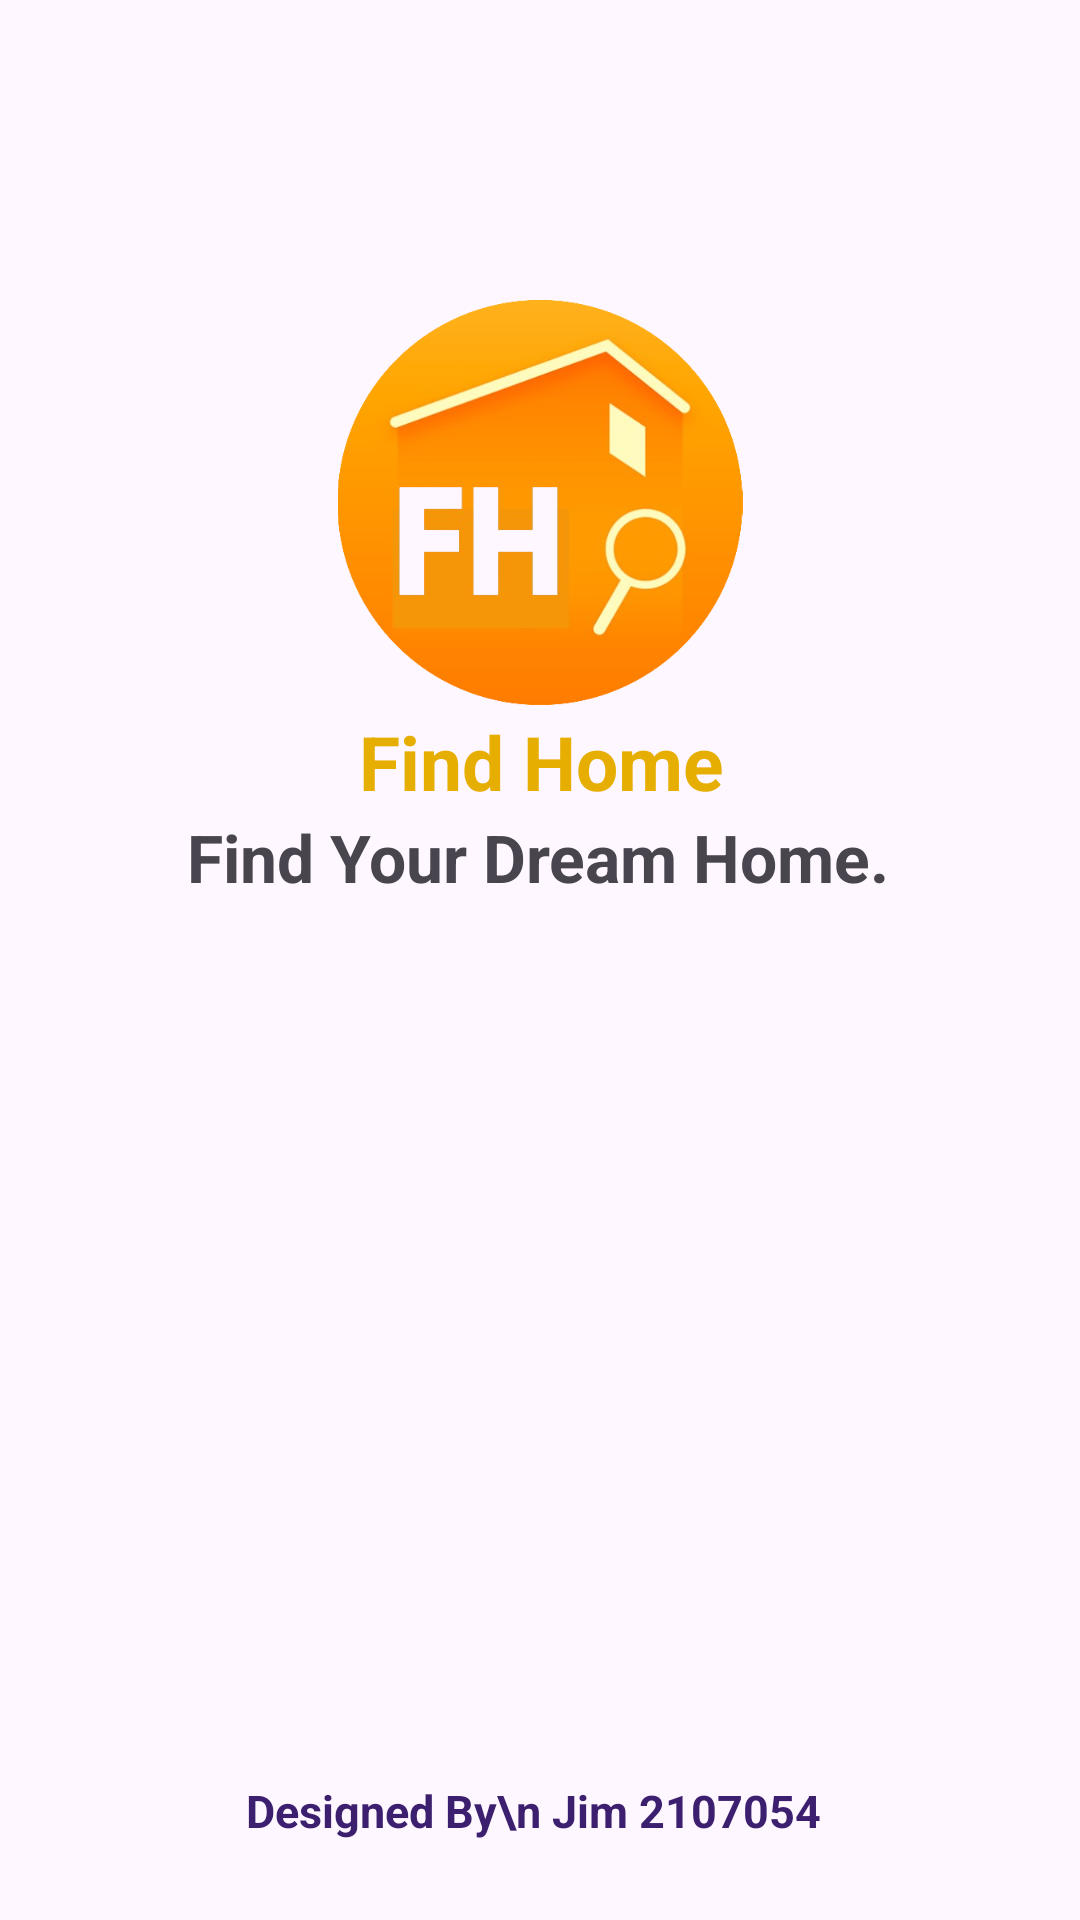

Layout XML and referenced resources for this Android screen:
<!-- AndroidManifest.xml: application theme Theme.FindHome -->
<!-- res/layout/activity_splash_screen.xml -->
<?xml version="1.0" encoding="utf-8"?>
<androidx.constraintlayout.widget.ConstraintLayout
    xmlns:android="http://schemas.android.com/apk/res/android"
    xmlns:app="http://schemas.android.com/apk/res-auto"
    xmlns:tools="http://schemas.android.com/tools"
    android:layout_width="match_parent"
    android:layout_height="match_parent">

    <ImageView
        android:id="@+id/myAppLogo"
        android:layout_width="158dp"
        android:layout_height="135dp"
        android:layout_margin="100dp"
        app:layout_constraintEnd_toEndOf="parent"
        app:layout_constraintStart_toStartOf="parent"
        app:layout_constraintTop_toTopOf="parent"
        app:srcCompat="@drawable/myapplogo" />

    <TextView
        android:id="@+id/appName"
        android:layout_width="220dp"
        android:layout_height="50dp"
        android:layout_marginTop="2dp"
        android:text="        Find Home"
        android:textColor="#E7AE02"
        android:textSize="25sp"
        android:textStyle="bold"
        app:layout_constraintBottom_toBottomOf="parent"
        app:layout_constraintEnd_toEndOf="@+id/myAppLogo"
        app:layout_constraintHorizontal_bias="0.517"
        app:layout_constraintStart_toStartOf="@+id/myAppLogo"
        app:layout_constraintTop_toBottomOf="@+id/myAppLogo"
        app:layout_constraintVertical_bias="0.0" />

    <TextView
        android:id="@+id/frontPageText"
        android:layout_width="wrap_content"
        android:layout_height="wrap_content"
        android:layout_marginTop="36dp"
        android:text="Find Your Dream Home."
        android:textSize="22sp"
        android:textStyle="bold"
        app:layout_constraintEnd_toEndOf="@+id/appName"
        app:layout_constraintHorizontal_bias="0.466"
        app:layout_constraintStart_toStartOf="@+id/appName"
        app:layout_constraintTop_toBottomOf="@+id/myAppLogo" />

    <TextView
        android:id="@+id/textView6"
        android:layout_width="wrap_content"
        android:layout_height="wrap_content"
        android:text="  Designed By\n Jim 2107054"
        android:textColor="#3C206F"
        android:textSize="15sp"
        android:textStyle="bold"
        app:layout_constraintBottom_toBottomOf="parent"
        app:layout_constraintEnd_toEndOf="parent"
        app:layout_constraintHorizontal_bias="0.463"
        app:layout_constraintStart_toStartOf="parent"
        app:layout_constraintTop_toBottomOf="@+id/frontPageText"
        app:layout_constraintVertical_bias="0.918" />

</androidx.constraintlayout.widget.ConstraintLayout>
<!-- resources referenced by this layout -->
<resources>
  <!-- drawable myapplogo: png bitmap (drawable, 105834 bytes) -->
  <style name="Theme.FindHome" parent="Base.Theme.FindHome" />
  <style name="Base.Theme.FindHome" parent="Theme.Material3.DayNight.NoActionBar">
          
          
      </style>
</resources>
